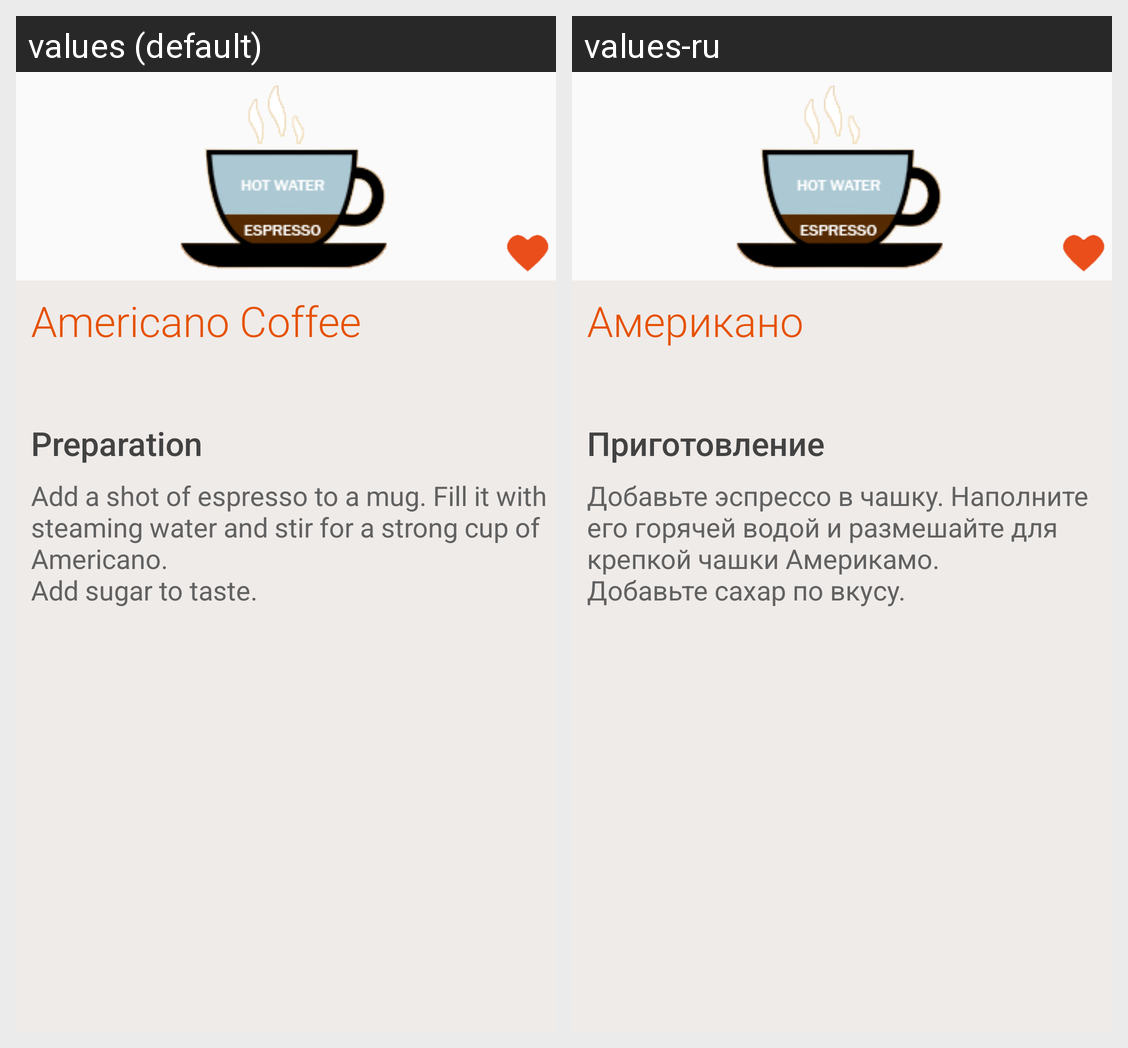

For this localized Android screen grid, give each drawn string resource with its value in every locale shown.
Android screen res/layout/americano_coffee.xml rendered under 2 locales, left to right: values (default), values-ru. Device: Nexus 5 (rendered at 1080×1920; each locale shown at half size, 540×960, under a caption strip naming it); theme AppTheme.
Strings drawn on this screen, with the default value and each locale's value (text and hints the layout hard-codes, and strings that could not be matched under every locale, appear in the picture but are not listed):

americano_coffee_title
  values: Americano Coffee
  values-ru: Американо

preparation
  values: Preparation
  values-ru: Приготовление

americano_coffee_preparation
  values: Add a shot of espresso to a mug. Fill it with steaming water and stir for a strong cup of Americano. 
      Add sugar to taste.
  values-ru: Добавьте эспрессо в чашку. Наполните его горячей водой и размешайте для крепкой чашки Америкамо. 
      Добавьте сахар по вкусу.
